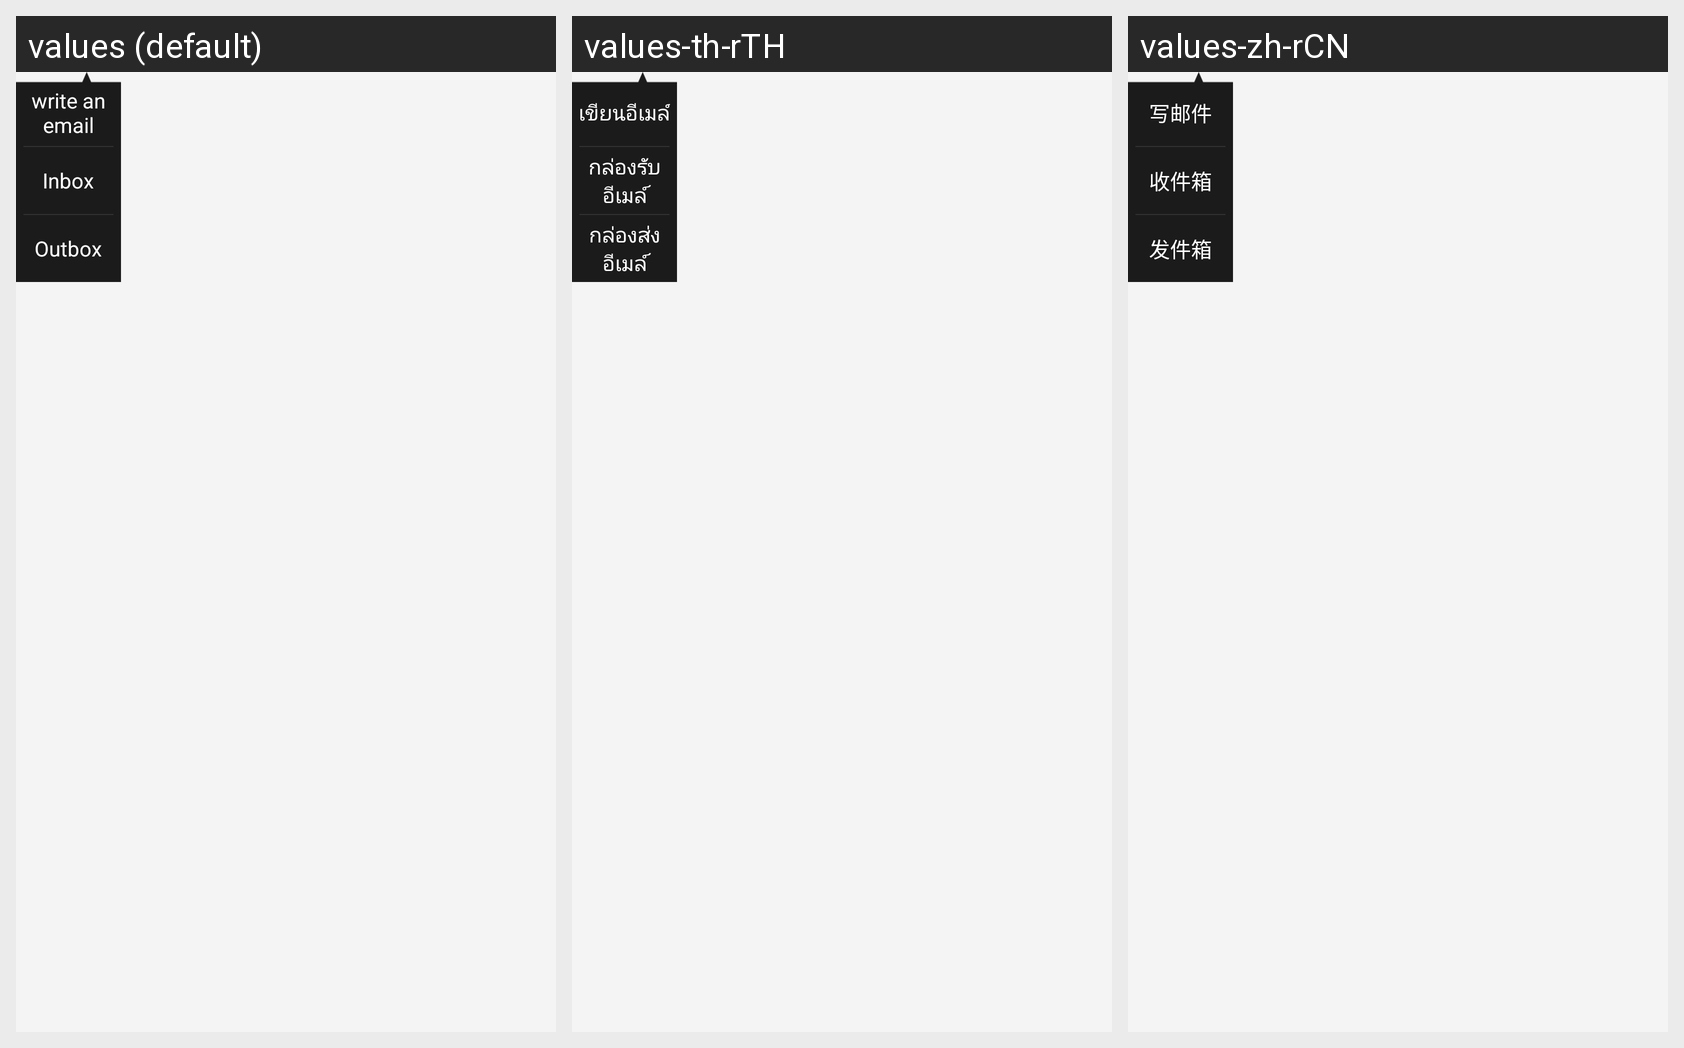

For this localized Android screen grid, give each drawn string resource with its value in every locale shown.
Android screen res/layout/email_popupwindow.xml rendered under 3 locales, left to right: values (default), values-th-rTH, values-zh-rCN. Device: Nexus 5 (rendered at 1080×1920; each locale shown at half size, 540×960, under a caption strip naming it); theme AppTheme.
Strings drawn on this screen, with the default value and each locale's value (text and hints the layout hard-codes, and strings that could not be matched under every locale, appear in the picture but are not listed):

write_email
  values: write an email
  values-th-rTH: เขียนอีเมล์
  values-zh-rCN: 写邮件

inbox
  values: Inbox
  values-th-rTH: กล่องรับอีเมล์
  values-zh-rCN: 收件箱

outbox
  values: Outbox
  values-th-rTH: กล่องส่งอีเมล์
  values-zh-rCN: 发件箱
